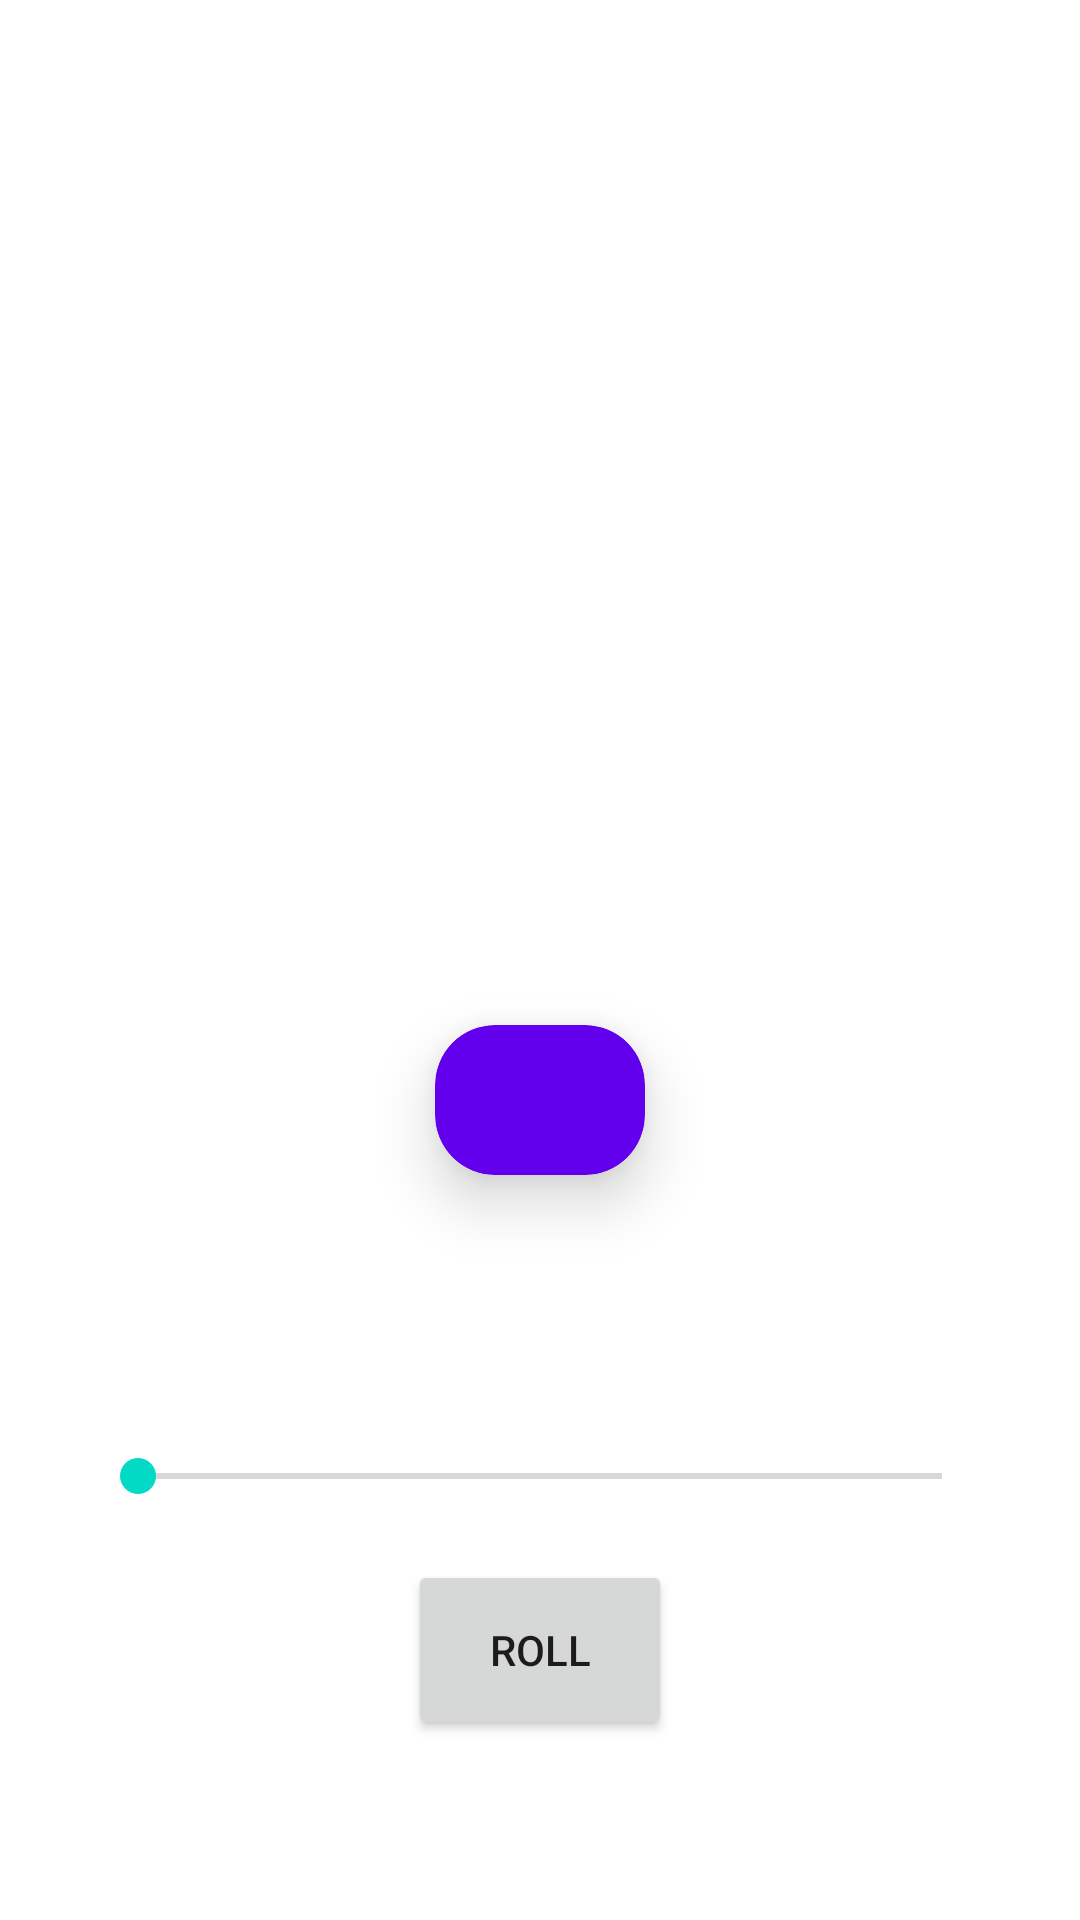

Here is an Android app screen rendered from its layout file. Give the layout XML and the strings, colors and styles it references.
<!-- AndroidManifest.xml: application theme Theme.DiceRoller -->
<!-- res/layout/activity_main.xml -->
<?xml version="1.0" encoding="utf-8"?>
<FrameLayout xmlns:android="http://schemas.android.com/apk/res/android"
    xmlns:app="http://schemas.android.com/apk/res-auto"
    xmlns:tools="http://schemas.android.com/tools"
    android:id="@+id/rootLayout"
    android:layout_width="match_parent"
    android:layout_height="match_parent"
    tools:context=".MainActivity">

    
    <ImageView
        android:id="@+id/bgImageView"
        android:layout_width="match_parent"
        android:layout_height="match_parent"
        android:contentDescription="@null"
        android:importantForAccessibility="no"
        android:scaleType="centerCrop" />

    
    <View
        android:id="@+id/bgScrim"
        android:layout_width="match_parent"
        android:layout_height="match_parent"
        android:background="@drawable/bg_scrim"
        android:visibility="gone" />

    <androidx.constraintlayout.widget.ConstraintLayout
        android:layout_width="match_parent"
        android:layout_height="match_parent">

        <LinearLayout
            android:id="@+id/DiceLayout"
            android:layout_width="match_parent"
            android:layout_height="wrap_content"
            android:gravity="center"
            android:orientation="horizontal"
            android:visibility="visible"
            app:layout_constraintBottom_toTopOf="@+id/seekBar"
            app:layout_constraintEnd_toEndOf="parent"
            app:layout_constraintStart_toStartOf="parent"
            app:layout_constraintTop_toTopOf="parent"
            app:layout_constraintVertical_bias="0.5" />

        <com.google.android.material.card.MaterialCardView
            android:id="@+id/resultCard"
            android:layout_width="wrap_content"
            android:layout_height="wrap_content"
            android:layout_marginTop="100dp"
            app:cardBackgroundColor="?attr/colorPrimary"
            app:cardCornerRadius="20dp"
            app:cardElevation="12dp"
            app:layout_constraintEnd_toEndOf="parent"
            app:layout_constraintStart_toStartOf="parent"
            app:layout_constraintTop_toBottomOf="@+id/DiceLayout">

            <TextView
                android:id="@+id/diceNumber"
                android:layout_width="wrap_content"
                android:layout_height="wrap_content"
                android:gravity="center"
                android:minWidth="70dp"
                android:minHeight="35dp"
                android:paddingStart="18dp"
                android:paddingEnd="18dp"
                android:paddingTop="7dp"
                android:paddingBottom="7dp"
                android:textColor="?attr/colorOnPrimary"
                android:textSize="27sp"
                android:textStyle="bold"
                tools:text="0" />
        </com.google.android.material.card.MaterialCardView>

        <Button
            android:id="@+id/diceButton"
            android:layout_width="wrap_content"
            android:layout_height="60dp"
            android:layout_marginBottom="60dp"
            android:text="@string/roll"
            app:layout_constraintBottom_toBottomOf="parent"
            app:layout_constraintEnd_toEndOf="parent"
            app:layout_constraintStart_toStartOf="parent" />

        <SeekBar
            android:id="@+id/seekBar"
            android:layout_width="300dp"
            android:layout_height="wrap_content"
            android:max="2"
            android:progress="0"
            app:layout_constraintBottom_toTopOf="@+id/debugProgressBar"
            app:layout_constraintEnd_toEndOf="parent"
            app:layout_constraintStart_toStartOf="parent" />

        <TextView
            android:id="@+id/debugProgressBar"
            android:layout_width="wrap_content"
            android:layout_height="wrap_content"
            app:layout_constraintBottom_toTopOf="@+id/diceButton"
            app:layout_constraintEnd_toEndOf="parent"
            app:layout_constraintStart_toStartOf="parent"
            tools:text="debugProgressBar" />

    </androidx.constraintlayout.widget.ConstraintLayout>

</FrameLayout>
<!-- resources referenced by this layout -->
<resources>
  <!-- drawable bg_scrim (drawable) -->
  <?xml version="1.0" encoding="utf-8"?>
  <shape xmlns:android="http://schemas.android.com/apk/res/android"
      android:shape="rectangle">
      <solid android:color="#4D000000" />
  </shape>
  <string name="roll">Roll</string>
  <style name="Theme.DiceRoller" parent="Theme.MaterialComponents.DayNight.DarkActionBar">
          
          <item name="colorPrimary">@color/purple_500</item>
          <item name="colorPrimaryVariant">@color/purple_700</item>
          <item name="colorOnPrimary">@color/white</item>
          
          <item name="colorSecondary">@color/teal_200</item>
          <item name="colorSecondaryVariant">@color/teal_700</item>
          <item name="colorOnSecondary">@color/black</item>
          
          <item name="android:statusBarColor">?attr/colorPrimaryVariant</item>
          
      </style>
  <!-- not gathered from this repository: default colours our renderer supplied (Android Studio template values) -->
  <color name="purple_500">#FF6200EE</color>
  <color name="purple_700">#FF3700B3</color>
  <color name="teal_200">#FF03DAC5</color>
  <color name="teal_700">#FF018786</color>
  <color name="black">#FF000000</color>
  <color name="white">#FFFFFFFF</color>
</resources>
